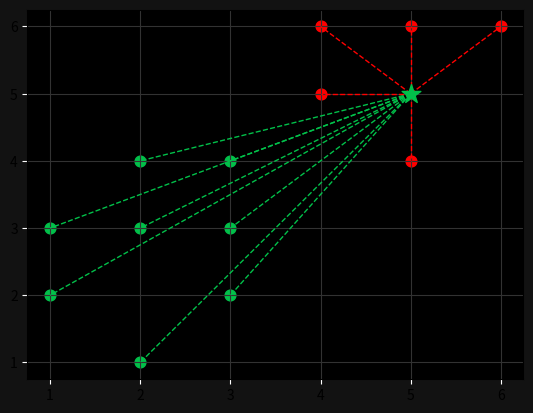

The script that saved this image:
#The Aim of this porject is to give a mathematical explanation of
#K-Nearest Neighbors 
from collections import Counter

import matplotlib.pyplot as plt
import numpy as np

#list of data points that will be called classes, these usually come
#from a text file

points = {"green": [[2,4], [1,3], [2,3], [3,2], [2,1], [3,4], [3,3], [1,2]],
            "red": [[5,6], [4,5], [4,6], [6,6], [5,4]]}
#classify the following point as eithe green or red
new_point = [5,5]

#calculate the euclidean distance between the point were trying to 
#classify and the already existing points

def distanceCaluclator(x,y):
    return np.sqrt(np.sum(  (np.array(x)-np.array(y))**2   )) #return an array of distances

#define a class that will implement KNN
class KNN:
    def __init__(self, k=30): #constructor
        self.k = k #self works like 'this. for c#'
        self.point = None
        
    def fit(self,points):
        self.points = points

    def predict(self, new_point):
        distances = []
        for category in self.points:
            for point in self.points[category]:
                distance = distanceCaluclator(point, new_point)
                distances.append([distance, category])
        
        categories = [category[1] for category in sorted(distances)[:self.k]]
        result = Counter(categories).most_common(1)[0][0]
    
        return result
    

clf = KNN()
clf.fit(points)
print(clf.predict(new_point))

#visualization
ax = plt.subplot()
ax.grid(True, color="#323232")
ax.set_facecolor("#000000")
ax.figure.set_facecolor("#121212")
ax.tick_params(axis="x", color="white")
ax.tick_params(axis="y", color="white")

for point in points['green']:
    ax.scatter(point[0], point[1], color="#02C04A", s=60)

for point in points['red']:
    ax.scatter(point[0], point[1], color="#FF0000", s=60)
    
new_class = clf.predict(new_point)
color = "#FF0000" if new_class == "red" else "#02C04A"
ax.scatter(new_point[0], new_point[1], color =color, marker = "*", s=200, zorder=100)

for point in points['green']:
    ax.plot([new_point[0], point[0]], [new_point[1], point[1]], color="#02C04A", linestyle="--", linewidth="1")

for point in points['red']:
    ax.plot([new_point[0], point[0]], [new_point[1], point[1]], color="#FF0000", linestyle="--", linewidth="1")

plt.show()